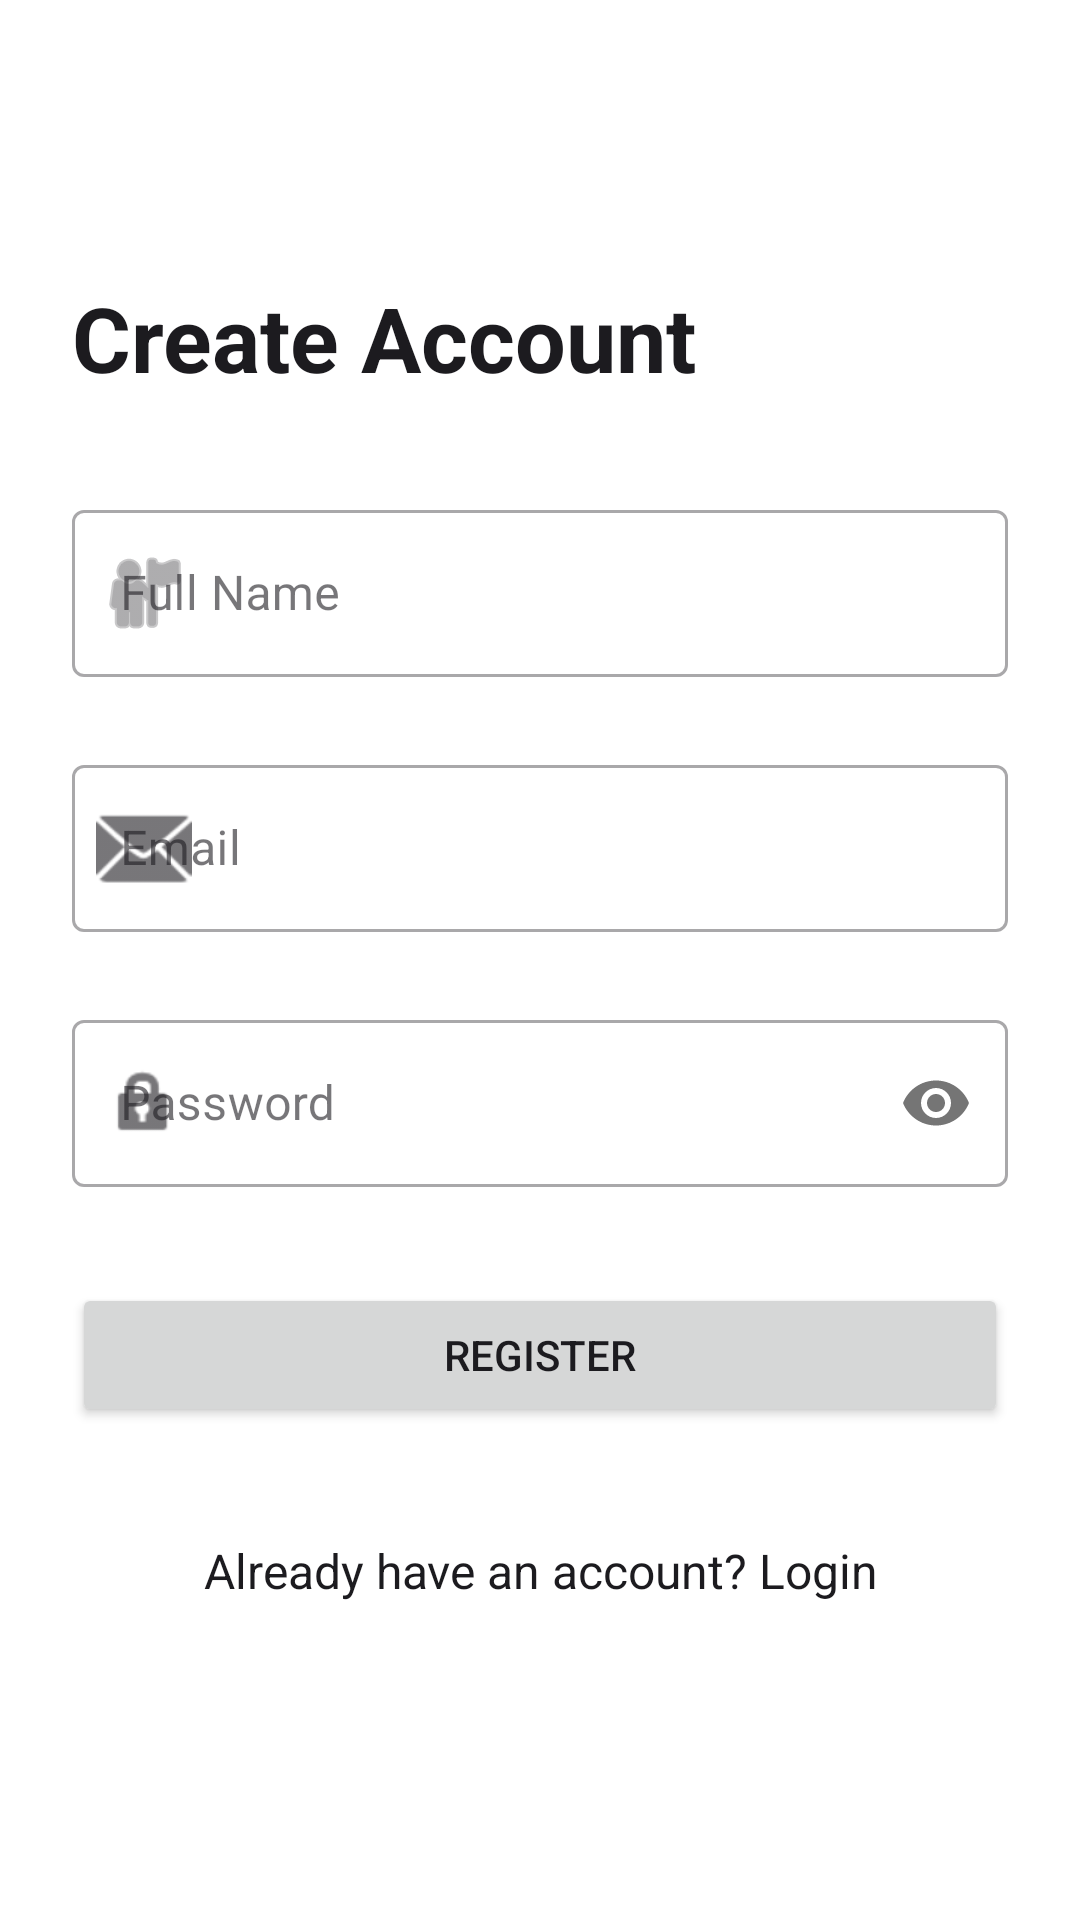

The Android layout XML behind this screen, and the referenced resources:
<!-- AndroidManifest.xml: application theme Theme.CineMY -->
<!-- res/layout/activity_register.xml -->
<?xml version="1.0" encoding="utf-8"?>
<ScrollView
    xmlns:android="http://schemas.android.com/apk/res/android"
    xmlns:app="http://schemas.android.com/apk/res-auto"
    xmlns:tools="http://schemas.android.com/tools"
    android:id="@+id/main"
    android:layout_width="match_parent"
    android:layout_height="match_parent"
    android:background="@color/white"
    android:clipToPadding="false"
    android:fillViewport="true"
    tools:context=".RegisterActivity">

    <LinearLayout
        android:layout_width="match_parent"
        android:layout_height="wrap_content"
        android:orientation="vertical"
        android:padding="@dimen/screen_padding"
        android:gravity="center_vertical">

        <TextView
            android:layout_width="wrap_content"
            android:layout_height="wrap_content"
            android:text="@string/register_title"
            android:textSize="30sp"
            android:textStyle="bold"
            android:textColor="@color/cinemy_text_primary"
            android:layout_marginBottom="@dimen/title_margin_bottom"/>

        <com.google.android.material.textfield.TextInputLayout
            android:id="@+id/tilName"
            style="@style/Widget.MaterialComponents.TextInputLayout.OutlinedBox"
            android:layout_width="match_parent"
            android:layout_height="wrap_content"
            android:hint="@string/full_name_hint"
            app:startIconDrawable="@android:drawable/ic_menu_myplaces">

            <com.google.android.material.textfield.TextInputEditText
                android:id="@+id/etName"
                android:layout_width="match_parent"
                android:layout_height="wrap_content"
                android:inputType="textPersonName"
                android:autofillHints="name"/>

        </com.google.android.material.textfield.TextInputLayout>

        <com.google.android.material.textfield.TextInputLayout
            android:id="@+id/tilEmail"
            style="@style/Widget.MaterialComponents.TextInputLayout.OutlinedBox"
            android:layout_width="match_parent"
            android:layout_height="wrap_content"
            android:hint="@string/email_hint"
            android:layout_marginTop="@dimen/vertical_spacing_medium"
            app:startIconDrawable="@android:drawable/ic_dialog_email">

            <com.google.android.material.textfield.TextInputEditText
                android:id="@+id/etEmail"
                android:layout_width="match_parent"
                android:layout_height="wrap_content"
                android:inputType="textEmailAddress"
                android:autofillHints="emailAddress"/>

        </com.google.android.material.textfield.TextInputLayout>

        <com.google.android.material.textfield.TextInputLayout
            android:id="@+id/tilPassword"
            style="@style/Widget.MaterialComponents.TextInputLayout.OutlinedBox"
            android:layout_width="match_parent"
            android:layout_height="wrap_content"
            android:hint="@string/password_hint"
            android:layout_marginTop="@dimen/vertical_spacing_medium"
            app:startIconDrawable="@android:drawable/ic_lock_idle_lock"
            app:passwordToggleEnabled="true">

            <com.google.android.material.textfield.TextInputEditText
                android:id="@+id/etPassword"
                android:layout_width="match_parent"
                android:layout_height="wrap_content"
                android:inputType="textPassword"
                android:autofillHints="password"/>

        </com.google.android.material.textfield.TextInputLayout>

        <Button
            android:id="@+id/btnRegister"
            android:layout_width="match_parent"
            android:layout_height="wrap_content"
            android:text="@string/register_button"
            android:layout_marginTop="@dimen/vertical_spacing_large"
            android:padding="@dimen/inner_padding"/>

        <TextView
            android:id="@+id/tvLogin"
            android:layout_width="wrap_content"
            android:layout_height="wrap_content"
            android:text="@string/already_have_account"
            android:textSize="16sp"
            android:textColor="@color/cinemy_text_primary"
            android:layout_marginTop="@dimen/vertical_spacing_medium"
            android:layout_gravity="center_horizontal"
            android:clickable="true"
            android:focusable="true"
            android:minHeight="48dp"
            android:gravity="center"/>

    </LinearLayout>

</ScrollView>
<!-- resources referenced by this layout -->
<resources>
  <color name="cinemy_text_primary">#1C1B1F</color>
  <color name="white">#FFFFFFFF</color>
  <dimen name="inner_padding">12dp</dimen>
  <dimen name="screen_padding">24dp</dimen>
  <dimen name="title_margin_bottom">32dp</dimen>
  <dimen name="vertical_spacing_large">32dp</dimen>
  <dimen name="vertical_spacing_medium">24dp</dimen>
  <string name="already_have_account">Already have an account? Login</string>
  <string name="email_hint">Email</string>
  <string name="full_name_hint">Full Name</string>
  <string name="password_hint">Password</string>
  <string name="register_button">Register</string>
  <string name="register_title">Create Account</string>
  <style name="Theme.CineMY" parent="Base.Theme.CineMY" />
  <style name="Base.Theme.CineMY" parent="Theme.Material3.DayNight.NoActionBar">
          
          <item name="android:textColor">@color/cinemy_text_primary</item>
          <item name="android:textColorSecondary">@color/cinemy_text_secondary</item>
          <item name="android:windowBackground">@color/white</item>
          <item name="android:colorBackground">@color/white</item>
      </style>
  <color name="cinemy_text_secondary">#49454F</color>
</resources>
